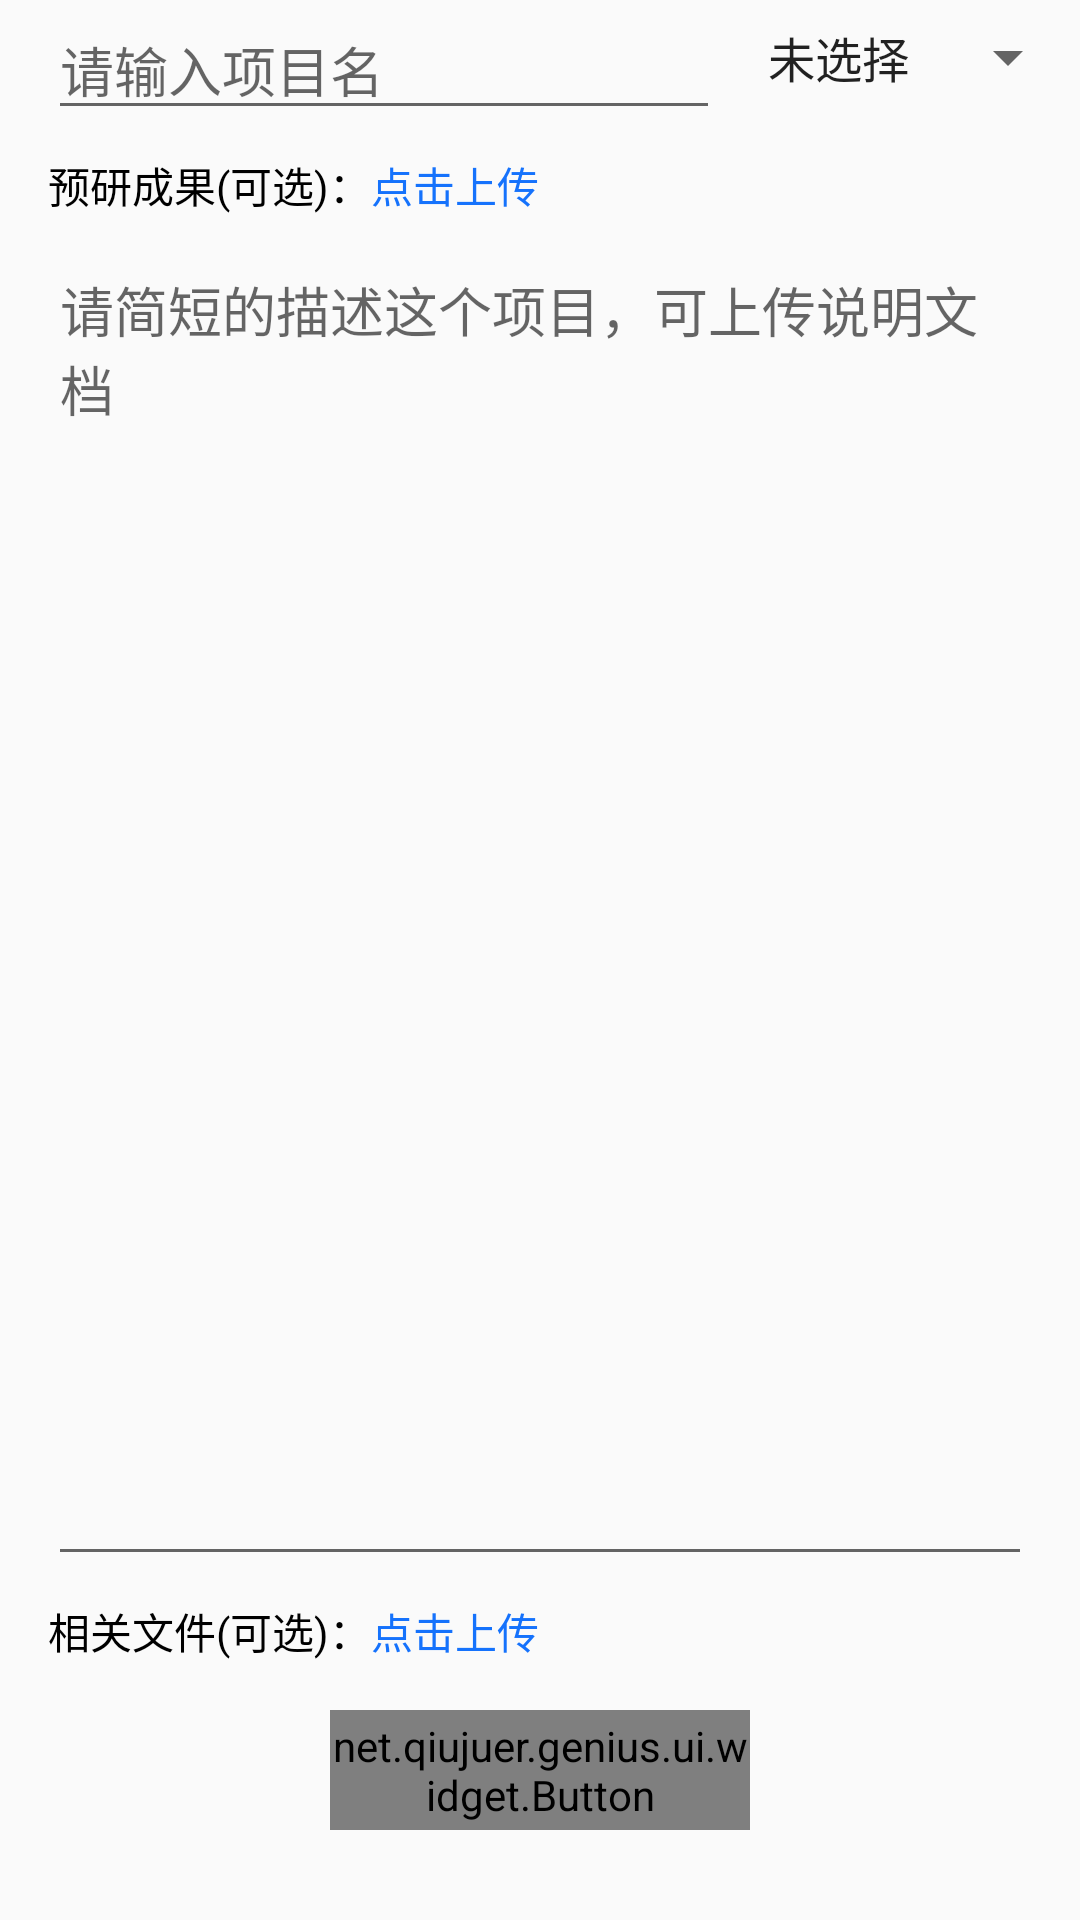

The Android layout XML behind this screen, and the referenced resources:
<!-- AndroidManifest.xml: application theme AppThemeMain -->
<!-- res/layout/dialog_create_project.xml -->
<?xml version="1.0" encoding="utf-8"?>
<androidx.constraintlayout.widget.ConstraintLayout xmlns:android="http://schemas.android.com/apk/res/android"
    xmlns:app="http://schemas.android.com/apk/res-auto"
    xmlns:tools="http://schemas.android.com/tools"
    android:layout_width="match_parent"
    android:layout_height="match_parent">

    <EditText
        android:id="@+id/edt_title"
        android:layout_width="0dp"
        android:layout_height="wrap_content"
        android:layout_marginStart="16dp"
        android:layout_marginEnd="8dp"
        android:hint="请输入项目名"
        android:lines="1"
        android:maxLines="1"
        app:layout_constraintEnd_toStartOf="@id/sp_level"
        app:layout_constraintStart_toStartOf="parent"
        app:layout_constraintTop_toTopOf="parent" />

    <Spinner
        android:id="@+id/sp_level"
        android:layout_width="wrap_content"
        android:layout_height="0dp"
        android:entries="@array/level"
        android:layout_marginBottom="5dp"
        app:layout_constraintBottom_toBottomOf="@+id/edt_title"
        app:layout_constraintEnd_toEndOf="parent"
        app:layout_constraintTop_toTopOf="@+id/edt_title" />
    <TextView
        android:id="@+id/textView3"
        android:layout_width="wrap_content"
        android:layout_height="wrap_content"
        android:layout_marginStart="16dp"
        android:layout_marginTop="8dp"
        android:text="预研成果(可选)："
        android:textColor="@color/black"
        app:layout_constraintStart_toStartOf="parent"
        app:layout_constraintTop_toBottomOf="@+id/edt_title" />

    <TextView
        android:id="@+id/tv_image_name"
        android:layout_width="0dp"
        android:layout_height="wrap_content"
        android:layout_marginEnd="16dp"
        android:text="点击上传"
        android:maxLines="2"
        android:ellipsize="middle"
        android:textColor="@color/colorAccent"
        app:layout_constraintEnd_toEndOf="parent"
        app:layout_constraintStart_toEndOf="@+id/textView3"
        app:layout_constraintTop_toTopOf="@+id/textView3" />


    <androidx.cardview.widget.CardView
        android:id="@+id/cardView"
        android:layout_width="0dp"
        android:layout_height="200dp"
        android:layout_marginStart="16dp"
        android:layout_marginTop="8dp"
        android:layout_marginEnd="16dp"
        android:scaleType="centerCrop"
        android:src="@color/colorAccent"
        android:visibility="gone"
        app:layout_constraintEnd_toEndOf="parent"
        app:layout_constraintStart_toStartOf="parent"
        app:layout_constraintTop_toBottomOf="@+id/tv_image_name"
        app:cardCornerRadius="8dp"
        tools:visibility="visible">
        <ImageView
            android:id="@+id/iv_image_name"
            android:layout_width="match_parent"
            android:layout_height="match_parent"
            android:scaleType="centerCrop"
            android:src="@color/colorAccent"
            />
    </androidx.cardview.widget.CardView>


    <EditText
        android:id="@+id/det_content"
        android:layout_width="0dp"
        android:layout_height="0dp"
        android:layout_marginStart="16dp"
        android:layout_marginTop="8dp"
        android:layout_marginEnd="16dp"
        android:layout_marginBottom="8dp"
        android:ems="10"
        android:gravity="start|top"
        android:hint="请简短的描述这个项目，可上传说明文档"
        android:inputType="textMultiLine"
        app:layout_constraintBottom_toTopOf="@+id/textView"
        app:layout_constraintEnd_toEndOf="parent"
        app:layout_constraintStart_toStartOf="parent"
        app:layout_constraintTop_toBottomOf="@+id/cardView" />

    <net.qiujuer.genius.ui.widget.Button
        android:id="@+id/btn_submit"
        android:layout_width="140dp"
        android:layout_height="40dp"
        android:layout_marginBottom="30dp"
        android:background="@drawable/btn_submit_bg"
        android:clickable="true"
        android:gravity="center"
        android:text="提交"
        android:textColor="@color/white"
        app:gTouchCornerRadius="20dp"
        app:gTouchEffect="ripple"
        app:layout_constraintBottom_toBottomOf="parent"
        app:layout_constraintEnd_toEndOf="parent"
        app:layout_constraintStart_toStartOf="parent" />

    <TextView
        android:id="@+id/textView"
        android:layout_width="wrap_content"
        android:layout_height="wrap_content"
        android:layout_marginStart="16dp"
        android:layout_marginBottom="16dp"
        android:text="相关文件(可选)："
        android:textColor="@color/black"
        app:layout_constraintBottom_toTopOf="@+id/btn_submit"
        app:layout_constraintStart_toStartOf="parent" />

    <TextView
        android:id="@+id/tv_file_name"
        android:layout_width="0dp"
        android:layout_height="wrap_content"
        android:layout_marginEnd="16dp"
        android:ellipsize="middle"
        android:text="点击上传"
        android:textColor="@color/colorAccent"
        app:layout_constraintEnd_toEndOf="parent"
        app:layout_constraintStart_toEndOf="@+id/textView"
        app:layout_constraintTop_toTopOf="@+id/textView"
        android:singleLine="true" />

</androidx.constraintlayout.widget.ConstraintLayout>
<!-- resources referenced by this layout -->
<resources>
  <string-array name="level">
          <item>未选择</item>
          <item>校级</item>
          <item>省部级</item>
          <item>国家级</item>
      </string-array>
  <color name="colorAccent">#1572fc</color>
  <style name="AppThemeMain" parent="Theme.AppCompat.Light.NoActionBar">
          
          <item name="colorPrimary">@color/colorAccent</item>
          <item name="colorPrimaryDark">@color/colorAccent</item>
          <item name="colorAccent">@color/colorAccent</item>
          <item name="android:windowFullscreen">true</item>
      </style>
  <!-- not gathered from this repository: default colours our renderer supplied (Android Studio template values) -->
  <color name="black">#FF000000</color>
  <color name="white">#FFFFFFFF</color>
</resources>
